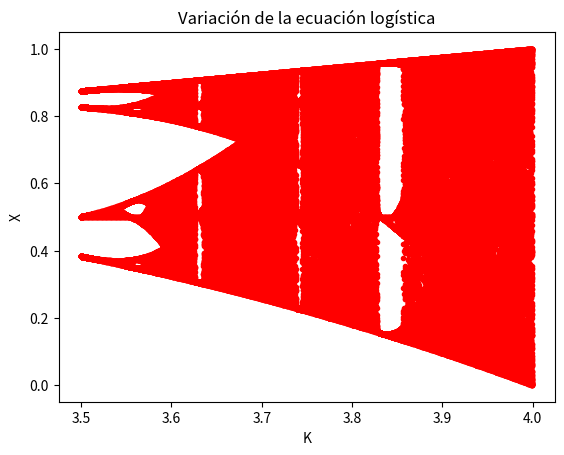

Write the Python code that produced this figure.
# -*- coding: utf-8 -*-

# This programa make a graph of approximation error vs n-step

# library for graph
from matplotlib import pyplot as plt

import math

import numpy as np 

#Constantes
#size of interval
b = 0.1
r = 1
c = 0.4

#Variables

A = []
B = [c]
R = []
xe =[]
xei = []

k=[]

step = 100
step1 = 1000

# equation definition

def xr(vari, r):
   xr1 = r * vari * (1.0 - vari)
   return xr1


for i in range(step):
   a = b * i
   #A.append(a)
   R.append(a)

for i in range(step1):
    dk= (4-3.5)/step1
    ks= 3.5 + i*dk
    k.append(ks)



for j in range(step1):
    xe_ = [0.5]
    for i in range(step-1):
        x = xr(xe_[i],k[j])
        xe_.append(x)
    xe.append(xe_)




#plt.plot(R,A)
#plt.scatter(k,xe[19], marker= '*', color='red')


for i in range(step1):
    tt = []
    for j in range(step):
        tt.append(k[i])
    plt.scatter(tt,xe[i], marker= '.', color='red')
    #plt.scatter(k,xei[i], marker= '.', color='red')
#plt.plot(R,xe1, marker='*')


plt.title("Variación de la ecuación logística")
plt.xlabel("K")
plt.ylabel("X")
plt.show()